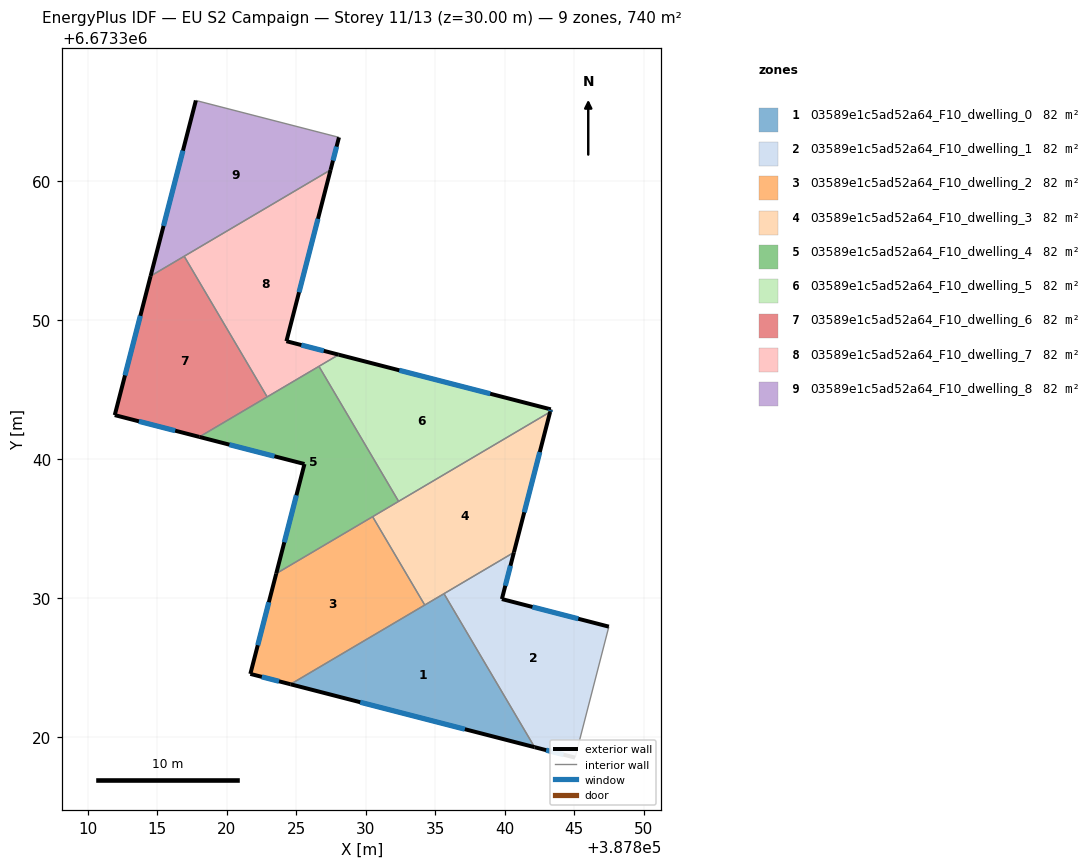
=== STOREY PLAN SPEC (per zone: floor XY polygon, exterior-wall plan segments, windows/doors) ===
zone 1: 03589e1c5ad52a64_F10_dwelling_0  (82.2 m²)
  floor: (387835.62, 6673330.31) (387842.14, 6673319.27) (387824.58, 6673323.80)
  exterior wall: (387824.58, 6673323.80) – (387842.14, 6673319.27)  [18.1 m]
    window: (387829.59, 6673322.50) – (387837.12, 6673320.56)  [10.0 m²]
  interior walls: 3
zone 2: 03589e1c5ad52a64_F10_dwelling_1  (82.2 m²)
  floor: (387847.48, 6673327.94) (387845.05, 6673318.52) (387842.14, 6673319.27) (387835.62, 6673330.31) (387840.65, 6673333.28) (387839.78, 6673329.93)
  exterior wall: (387839.78, 6673329.93) – (387840.65, 6673333.28)  [3.5 m]
    window: (387840.03, 6673330.88) – (387840.40, 6673332.32)  [1.9 m²]
  exterior wall: (387847.48, 6673327.94) – (387839.78, 6673329.93)  [7.9 m]
    window: (387845.28, 6673328.51) – (387841.98, 6673329.36)  [4.4 m²]
  exterior wall: (387842.14, 6673319.27) – (387845.05, 6673318.52)  [3.0 m]
    window: (387842.97, 6673319.05) – (387844.22, 6673318.73)  [1.7 m²]
  interior walls: 3
zone 3: 03589e1c5ad52a64_F10_dwelling_2  (82.2 m²)
  floor: (387830.48, 6673335.85) (387834.23, 6673329.50) (387824.58, 6673323.80) (387821.69, 6673324.54) (387823.55, 6673331.76)
  exterior wall: (387821.69, 6673324.54) – (387824.58, 6673323.80)  [3.0 m]
    window: (387822.51, 6673324.33) – (387823.75, 6673324.01)  [1.6 m²]
  exterior wall: (387823.55, 6673331.76) – (387821.69, 6673324.54)  [7.5 m]
    window: (387823.02, 6673329.70) – (387822.22, 6673326.60)  [4.1 m²]
  interior walls: 3
zone 4: 03589e1c5ad52a64_F10_dwelling_3  (82.2 m²)
  floor: (387843.26, 6673343.39) (387840.65, 6673333.28) (387834.23, 6673329.50) (387830.48, 6673335.85)
  exterior wall: (387840.65, 6673333.28) – (387843.26, 6673343.39)  [10.4 m]
    window: (387841.39, 6673336.17) – (387842.51, 6673340.50)  [5.8 m²]
  interior walls: 5
zone 5: 03589e1c5ad52a64_F10_dwelling_4  (82.2 m²)
  floor: (387826.62, 6673346.67) (387832.35, 6673336.96) (387823.55, 6673331.76) (387825.58, 6673339.64) (387818.02, 6673341.59)
  exterior wall: (387818.02, 6673341.59) – (387825.58, 6673339.64)  [7.8 m]
    window: (387820.18, 6673341.04) – (387823.42, 6673340.20)  [4.3 m²]
  exterior wall: (387825.58, 6673339.64) – (387823.55, 6673331.76)  [8.1 m]
    window: (387825.00, 6673337.39) – (387824.13, 6673334.01)  [4.5 m²]
  interior walls: 5
zone 6: 03589e1c5ad52a64_F10_dwelling_5  (82.2 m²)
  floor: (387843.30, 6673343.58) (387843.26, 6673343.39) (387832.35, 6673336.96) (387826.62, 6673346.67) (387828.04, 6673347.51)
  exterior wall: (387843.30, 6673343.58) – (387828.04, 6673347.51)  [15.8 m]
    window: (387838.94, 6673344.70) – (387832.40, 6673346.39)  [8.7 m²]
  exterior wall: (387843.26, 6673343.39) – (387843.30, 6673343.58)  [0.2 m]
    window: (387843.27, 6673343.44) – (387843.29, 6673343.52)  [0.1 m²]
  interior walls: 3
zone 7: 03589e1c5ad52a64_F10_dwelling_6  (82.2 m²)
  floor: (387816.93, 6673354.59) (387822.90, 6673344.47) (387818.02, 6673341.59) (387811.93, 6673343.16) (387814.51, 6673353.17)
  exterior wall: (387814.51, 6673353.17) – (387811.93, 6673343.16)  [10.3 m]
    window: (387813.77, 6673350.31) – (387812.67, 6673346.02)  [5.7 m²]
  exterior wall: (387811.93, 6673343.16) – (387818.02, 6673341.59)  [6.3 m]
    window: (387813.67, 6673342.71) – (387816.28, 6673342.04)  [3.5 m²]
  interior walls: 3
zone 8: 03589e1c5ad52a64_F10_dwelling_7  (82.2 m²)
  floor: (387827.46, 6673360.81) (387824.28, 6673348.48) (387828.04, 6673347.51) (387822.90, 6673344.47) (387816.93, 6673354.59)
  exterior wall: (387828.04, 6673347.51) – (387824.28, 6673348.48)  [3.9 m]
    window: (387826.97, 6673347.79) – (387825.36, 6673348.20)  [2.1 m²]
  exterior wall: (387824.28, 6673348.48) – (387827.46, 6673360.81)  [12.7 m]
    window: (387825.19, 6673352.00) – (387826.55, 6673357.28)  [7.0 m²]
  interior walls: 4
zone 9: 03589e1c5ad52a64_F10_dwelling_8  (82.2 m²)
  floor: (387828.06, 6673363.15) (387827.46, 6673360.81) (387814.51, 6673353.17) (387817.77, 6673365.80)
  exterior wall: (387817.77, 6673365.80) – (387814.51, 6673353.17)  [13.0 m]
    window: (387816.84, 6673362.19) – (387815.44, 6673356.78)  [7.2 m²]
  exterior wall: (387827.46, 6673360.81) – (387828.06, 6673363.15)  [2.4 m]
    window: (387827.63, 6673361.47) – (387827.89, 6673362.48)  [1.3 m²]
  interior walls: 3

=== DERIVED (storey summary) ===
Building: EU S2 Campaign
Storey: 11 of 13  (floor level z = 30.00 m)
Storey gross floor area: 740.0 m²
Zones on this storey: 9
  - 03589e1c5ad52a64_F10_dwelling_0: floor 82.2 m²; exterior wall 18.1 m (54.4 m²); 1 window(s) 10.0 m²; WWR 18.4%
  - 03589e1c5ad52a64_F10_dwelling_1: floor 82.2 m²; exterior wall 14.4 m (43.3 m²); 3 window(s) 7.9 m²; WWR 18.4%
  - 03589e1c5ad52a64_F10_dwelling_2: floor 82.2 m²; exterior wall 10.4 m (31.3 m²); 2 window(s) 5.8 m²; WWR 18.4%
  - 03589e1c5ad52a64_F10_dwelling_3: floor 82.2 m²; exterior wall 10.4 m (31.3 m²); 1 window(s) 5.8 m²; WWR 18.4%
  - 03589e1c5ad52a64_F10_dwelling_4: floor 82.2 m²; exterior wall 16.0 m (47.9 m²); 2 window(s) 8.8 m²; WWR 18.4%
  - 03589e1c5ad52a64_F10_dwelling_5: floor 82.2 m²; exterior wall 16.0 m (47.9 m²); 2 window(s) 8.8 m²; WWR 18.4%
  - 03589e1c5ad52a64_F10_dwelling_6: floor 82.2 m²; exterior wall 16.6 m (49.8 m²); 2 window(s) 9.2 m²; WWR 18.4%
  - 03589e1c5ad52a64_F10_dwelling_7: floor 82.2 m²; exterior wall 16.6 m (49.8 m²); 2 window(s) 9.2 m²; WWR 18.4%
  - 03589e1c5ad52a64_F10_dwelling_8: floor 82.2 m²; exterior wall 15.5 m (46.4 m²); 2 window(s) 8.5 m²; WWR 18.4%
Zone adjacency (shared interzone walls):
  - 03589e1c5ad52a64_F10_dwelling_0 ↔ 03589e1c5ad52a64_F10_dwelling_1
  - 03589e1c5ad52a64_F10_dwelling_0 ↔ 03589e1c5ad52a64_F10_dwelling_2
  - 03589e1c5ad52a64_F10_dwelling_0 ↔ 03589e1c5ad52a64_F10_dwelling_3
  - 03589e1c5ad52a64_F10_dwelling_1 ↔ 03589e1c5ad52a64_F10_dwelling_3
  - 03589e1c5ad52a64_F10_dwelling_2 ↔ 03589e1c5ad52a64_F10_dwelling_3
  - 03589e1c5ad52a64_F10_dwelling_2 ↔ 03589e1c5ad52a64_F10_dwelling_4
  - 03589e1c5ad52a64_F10_dwelling_3 ↔ 03589e1c5ad52a64_F10_dwelling_4
  - 03589e1c5ad52a64_F10_dwelling_3 ↔ 03589e1c5ad52a64_F10_dwelling_5
  - 03589e1c5ad52a64_F10_dwelling_4 ↔ 03589e1c5ad52a64_F10_dwelling_5
  - 03589e1c5ad52a64_F10_dwelling_4 ↔ 03589e1c5ad52a64_F10_dwelling_6
  - 03589e1c5ad52a64_F10_dwelling_4 ↔ 03589e1c5ad52a64_F10_dwelling_7
  - 03589e1c5ad52a64_F10_dwelling_5 ↔ 03589e1c5ad52a64_F10_dwelling_7
  - 03589e1c5ad52a64_F10_dwelling_6 ↔ 03589e1c5ad52a64_F10_dwelling_7
  - 03589e1c5ad52a64_F10_dwelling_6 ↔ 03589e1c5ad52a64_F10_dwelling_8
  - 03589e1c5ad52a64_F10_dwelling_7 ↔ 03589e1c5ad52a64_F10_dwelling_8